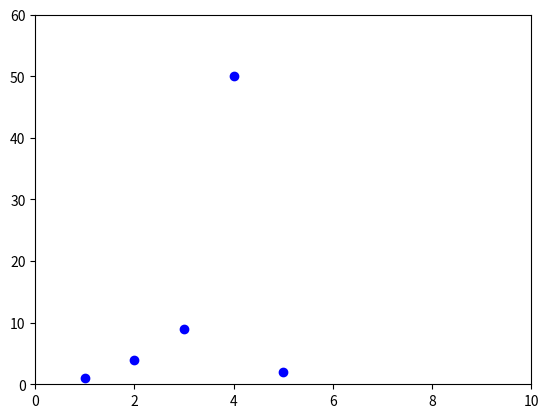

Reproduce this figure in Python.
import matplotlib.pyplot as plt
import numpy as np

plt.plot([1, 2, 3, 4, 5], [1, 4, 9, 50, 2], 'bo')
plt.axis([0, 10, 0, 60])
plt.show()
